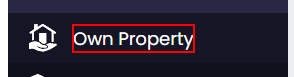
Workflow: Main2

Step 1: click on the element 'Own Property' in window 'Real Estate' (chrome.exe)

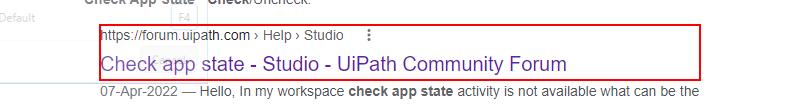
Step 2: find the element in window 'check app state uipath - Google Search' (chrome.exe)

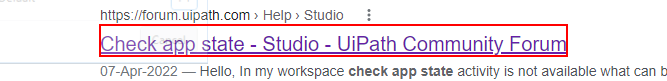
Step 3 [then]: click on the heading 'Check app state - Studio - UiPath Community Forum' in window 'check app state uipath - Google Search' (chrome.exe)
